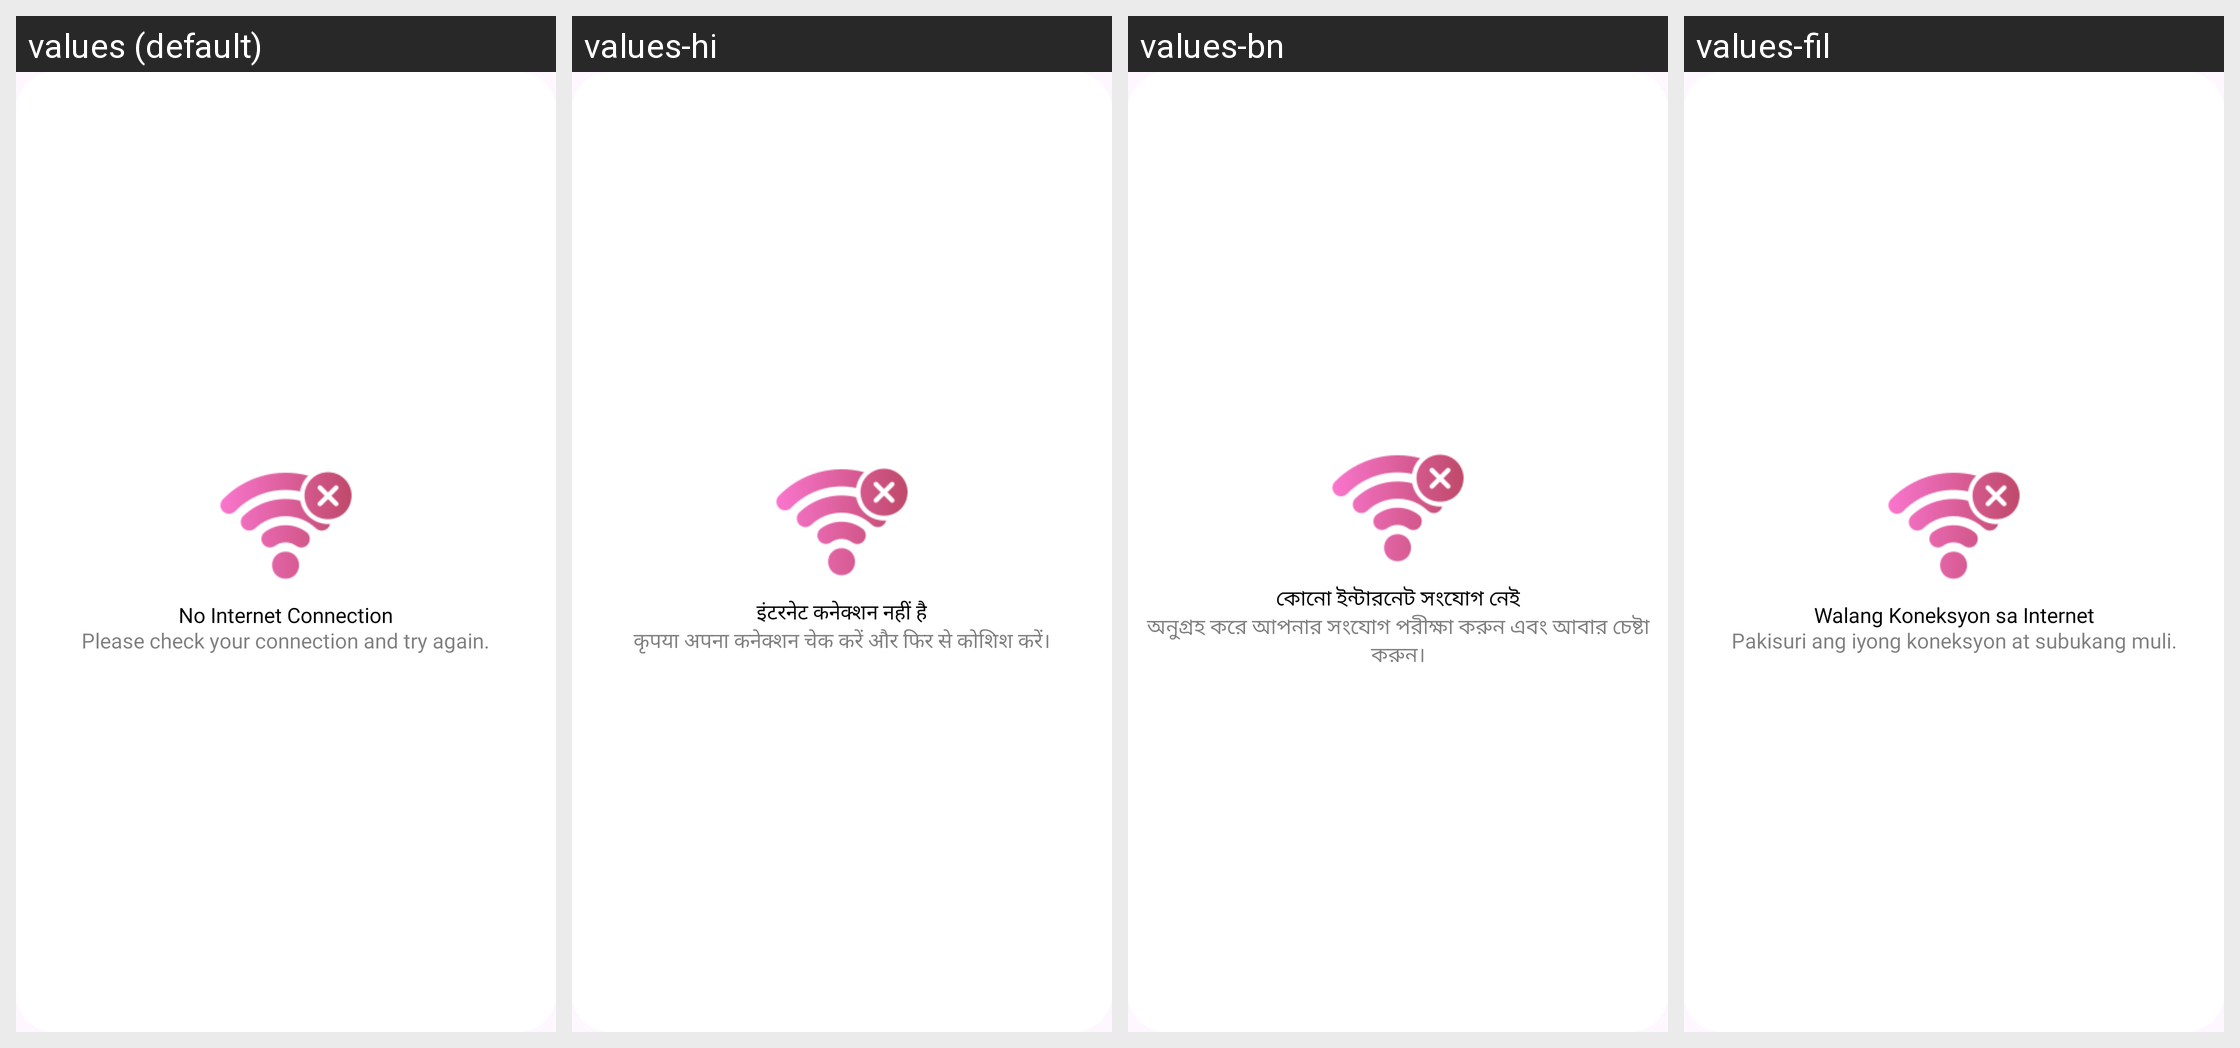

Locale-by-locale string values for the Android screen shown in this grid:
Android screen res/layout/dialog_no_internet.xml rendered under 4 locales, left to right: values (default), values-hi, values-bn, values-fil. Device: Nexus 5 (rendered at 1080×1920; each locale shown at half size, 540×960, under a caption strip naming it); theme Theme.PDFConverter.
Other locales in the repository, not shown: values-de, values-es, values-fr, values-in, values-it, values-ja, values-ko, values-ms, values-nl, values-pl, values-pt, values-ru, values-th, values-tr, values-vi, values-zh.
Strings drawn on this screen, with the default value and each locale's value (text and hints the layout hard-codes, and strings that could not be matched under every locale, appear in the picture but are not listed):

no_internet_connection
  values: No Internet Connection
  values-hi: इंटरनेट कनेक्शन नहीं है
  values-bn: কোনো ইন্টারনেট সংযোগ নেই
  values-fil: Walang Koneksyon sa Internet

no_internet_connection_des
  values: Please check your connection and try again.
  values-hi: कृपया अपना कनेक्शन चेक करें और फिर से कोशिश करें।
  values-bn: অনুগ্রহ করে আপনার সংযোগ পরীক্ষা করুন এবং আবার চেষ্টা করুন।
  values-fil: Pakisuri ang iyong koneksyon at subukang muli.
